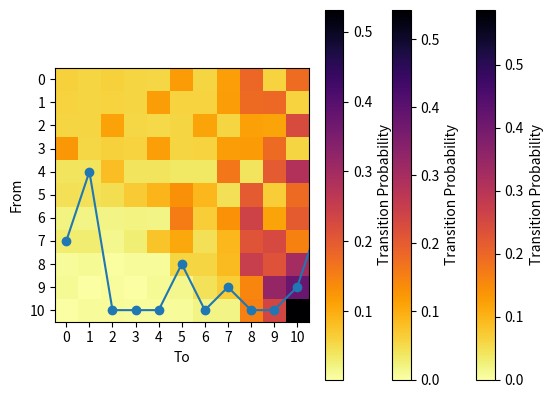

The matplotlib source for this figure:
# -*- coding: utf-8 -*-
"""
[redacted]
[redacted]
"""

import numpy as np
import matplotlib.pyplot as plt
import pandas as pd

orig_map=plt.cm.get_cmap('inferno') 
reversed_map = orig_map.reversed() 

#%%
transition_probabilities = np.array([
       [0.050, 0.000, 0.000, 0.000, 0.050, 0.050, 0.050, 0.150, 0.200, 0.200, 0.250], 
       [0.050, 0.000, 0.000, 0.000, 0.050, 0.050, 0.050, 0.150, 0.200, 0.200, 0.250], 
       [0.024, 0.024, 0.024, 0.048, 0.071, 0.071, 0.095, 0.119, 0.143, 0.167, 0.214],
       [0.031, 0.031, 0.046, 0.046, 0.046, 0.077, 0.108, 0.108, 0.154, 0.169, 0.184],
       [0.024, 0.024, 0.037, 0.037, 0.085, 0.085, 0.098, 0.098, 0.146, 0.183, 0.183],
       [0.005, 0.005, 0.020, 0.035, 0.050, 0.075, 0.106, 0.146, 0.176, 0.181, 0.201],
       [0.004, 0.008, 0.016, 0.028, 0.045, 0.069, 0.101, 0.121, 0.182, 0.202, 0.224],
       [0.007, 0.007, 0.007, 0.015, 0.029, 0.046, 0.073, 0.153, 0.221, 0.221, 0.221],
       [0.003, 0.003, 0.004, 0.006, 0.009, 0.035, 0.043, 0.104, 0.250, 0.242, 0.301],
       [0.002, 0.002, 0.002, 0.007, 0.008, 0.013, 0.023, 0.058, 0.166, 0.309, 0.410],
       [0.003, 0.003, 0.003, 0.004, 0.005, 0.012, 0.014, 0.034, 0.121, 0.214, 0.587]])

# Create heatmap
plt.imshow(transition_probabilities, cmap=reversed_map, interpolation='nearest')
plt.colorbar(label='Transition Probability')

# Add labels
plt.xticks(np.arange(11), np.arange(11))
plt.yticks(np.arange(11), np.arange(11))
plt.xlabel('To')
plt.ylabel('From')

plt.savefig('heatmap.png', dpi=300)
plt.show()

#%% 
def markov_simulation_one_individual(transition_matrix, initial_vector, T, N):
    # Validate inputs
    n = len(transition_matrix)
    if n != len(initial_vector) or not all(len(row) == n for row in transition_matrix):
        raise ValueError("Invalid input dimensions")
    # Perform simulation
    historical_states = np.zeros((T, N))
    choices = np.arange(n)
    for i in range(N):
        current_state = np.copy(initial_vector)
        for t in range(T):
            # Choose next state based on transition probabilities
            next_state = np.random.choice(choices, p=current_state)
        
            historical_states[t, i] = next_state
            # Update current state for the next iteration
            current_state = transition_matrix[next_state]
    return historical_states
initial_distribution = np.ones(11)/11 # Initial classification

np.random.seed(555)

# Set the number of iterations
T = 1000
N = 1

# Run the simulation
historical_states = markov_simulation_one_individual(transition_probabilities, initial_distribution, T, N).astype(int)
plt.plot(historical_states, 'o-')

# Add labels
plt.xticks(np.linspace(0,T,11))
plt.yticks(np.arange(11))
plt.xlabel('Time')
plt.ylabel('Category')

plt.savefig(f'path{T}.png', dpi=300)
plt.show()

#%%

def transition_matrix_calculation(input_data):
  data = input_data.copy()

  num_states = len(np.unique(input_data))
  count_matrix = np.zeros((num_states,num_states))

  for i,j in zip(data[:-1],data[1:]):
    count_matrix[i,j] += 1
  
  sum_x = pd.DataFrame(count_matrix).sum(axis=1).values

  transition_matrix = count_matrix.copy()
  for i in range(transition_matrix.shape[0]):
    transition_matrix[:,i] = transition_matrix[:,i]/sum_x

  return(pd.DataFrame(count_matrix), pd.DataFrame(transition_matrix))


plt.imshow(transition_matrix_calculation(historical_states)[1], cmap=reversed_map, interpolation='nearest')
plt.colorbar(label='Transition Probability')

# Add labels
plt.xticks(np.arange(11), np.arange(11))
plt.yticks(np.arange(11), np.arange(11))
plt.xlabel('To')
plt.ylabel('From')

plt.savefig('heatmapFrequentist.png', dpi=300)
plt.show()

#%% Estimate Markov Chain
######################
import numpy as np
from scipy.stats import dirichlet, multinomial

def simulate_multinomial_posterior(data, alpha=None, num_samples=1000):
    if alpha == None:
        alpha = np.ones(len(data)) # Dirichlet initialized in uniform distribution 
        
    # Convert data to numpy array
    observed_counts = np.array(list(data.values()))

    # Posterior distribution
    posterior = dirichlet(alpha + observed_counts)
    samples = posterior.rvs(size=num_samples)
    return samples

# Example usage

def estimate_bayesian_transition_matrix(count_matrix):
    count_dict = count_matrix.T.to_dict()
    bayesian_count_matrix = []
    
    for ii in range(len(count_dict)):
        data = count_dict[ii]
        
        samples = simulate_multinomial_posterior(data)
        M = 1000
        total_sum = np.zeros((1, len(data)))
        for i in samples:
            total_sum = total_sum + multinomial(M, i).rvs()
        bayesian_count_matrix.append(total_sum[0])

    bayesian_count_matrix = pd.DataFrame(bayesian_count_matrix)
    sum_x = pd.DataFrame(bayesian_count_matrix).sum(axis=1).values
    bayesian_transition_matrix = bayesian_count_matrix/sum_x

    return bayesian_count_matrix, bayesian_transition_matrix
    
count_matrix = transition_matrix_calculation(historical_states)[0]
bayesian_count_matrix, bayesian_transition_matrix = estimate_bayesian_transition_matrix(count_matrix)


plt.imshow(bayesian_transition_matrix, cmap=reversed_map, interpolation='nearest')
plt.colorbar(label='Transition Probability')

# Add labels
plt.xticks(np.arange(11), np.arange(11))
plt.yticks(np.arange(11), np.arange(11))
plt.xlabel('To')
plt.ylabel('From')

plt.savefig('heatmapBayesian.png', dpi=300)
plt.show()